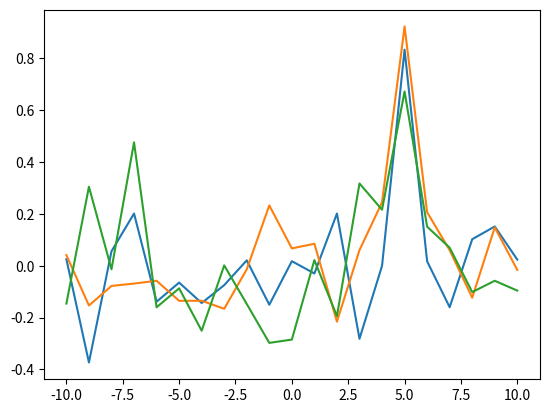

This figure's Python source:
import numpy as np
# import pandas as pd
import matplotlib.pyplot as plt
from scipy.stats import zscore
from scipy import signal


def lcsplit(lcdata1, lcdata2, dt, maxlags=None):
    '''
    '''
    # search for irregular interval
    diff = np.diff(lcdata1[:, 0])
    idxs_split = np.array(np.where(diff != dt)) + 1
    print(f'Number of segment: {len(idxs_split)}')

    # add 0 and -1 to idxs_split
    idxs_split = np.insert(idxs_split, 0, 0)
    idxs_split = np.append(idxs_split, len(lcdata1)-1)

    # generate split lightcurves
    for k in range(len(idxs_split)-1):
        yield lcdata1[idxs_split[k]:idxs_split[k+1]], \
              lcdata2[idxs_split[k]:idxs_split[k+1]]


# Cross-correlation function
def ccf(x, y, fs=1, maxlags=None):
    # standardized
    x, y = zscore(x), zscore(y)

    # calcurate correlation and lags
    n_x, n_y = len(x), len(y)
    T = max(n_x, n_y)
    r = signal.correlate(y, x, mode='full') / np.std(x) / np.std(y) / T
    # r = signal.correlate(y, x, mode='full') / T
    lags = np.arange(-n_x + 1, n_y) / fs

    # query
    maxlags = 2 * T - 1 if maxlags is None else maxlags
    lag_out = lags[((-maxlags <= lags) & (lags <= maxlags))]
    r_out = r[((-maxlags <= lags) & (lags <= maxlags))]
    return lag_out, r_out


def stackccf(lcdata1, lcdata2, dt, maxlags, output='ave'):

    # ccf calulation
    r_tile = []
    for l1, l2 in lcsplit(lcdata1, lcdata2, dt, maxlags):
        lag, r = ccf(l1[:, 1], l2[:, 1], 1, 10)
        r_tile.append(r)
    r_tile = np.array(r_tile)

    if output == 'ave':
        r_ave = np.average(r_tile, 0)
        return lag, r_ave
    elif output == 'tile':
        return lag, r_tile


def main():

    # lcdata generatta
    np.random.seed(20210609)
    time = np.arange(0, 30)
    time = np.append(time, np.arange(60, 110))
    time = np.append(time, np.arange(120, 140))
    fluxbase = np.random.normal(0, 1, 200)
    flux1 = fluxbase[5:105]
    flux2 = fluxbase[0:100]

    lcdata1 = np.array([time, flux1]).T
    lcdata2 = np.array([time, flux2]).T

    # lcsplit
    lag, rs = stackccf(lcdata1, lcdata2, 1, 10, 'tile')
    for r in rs:
        plt.plot(lag, r)
    plt.show()


if __name__ == '__main__':
    main()
